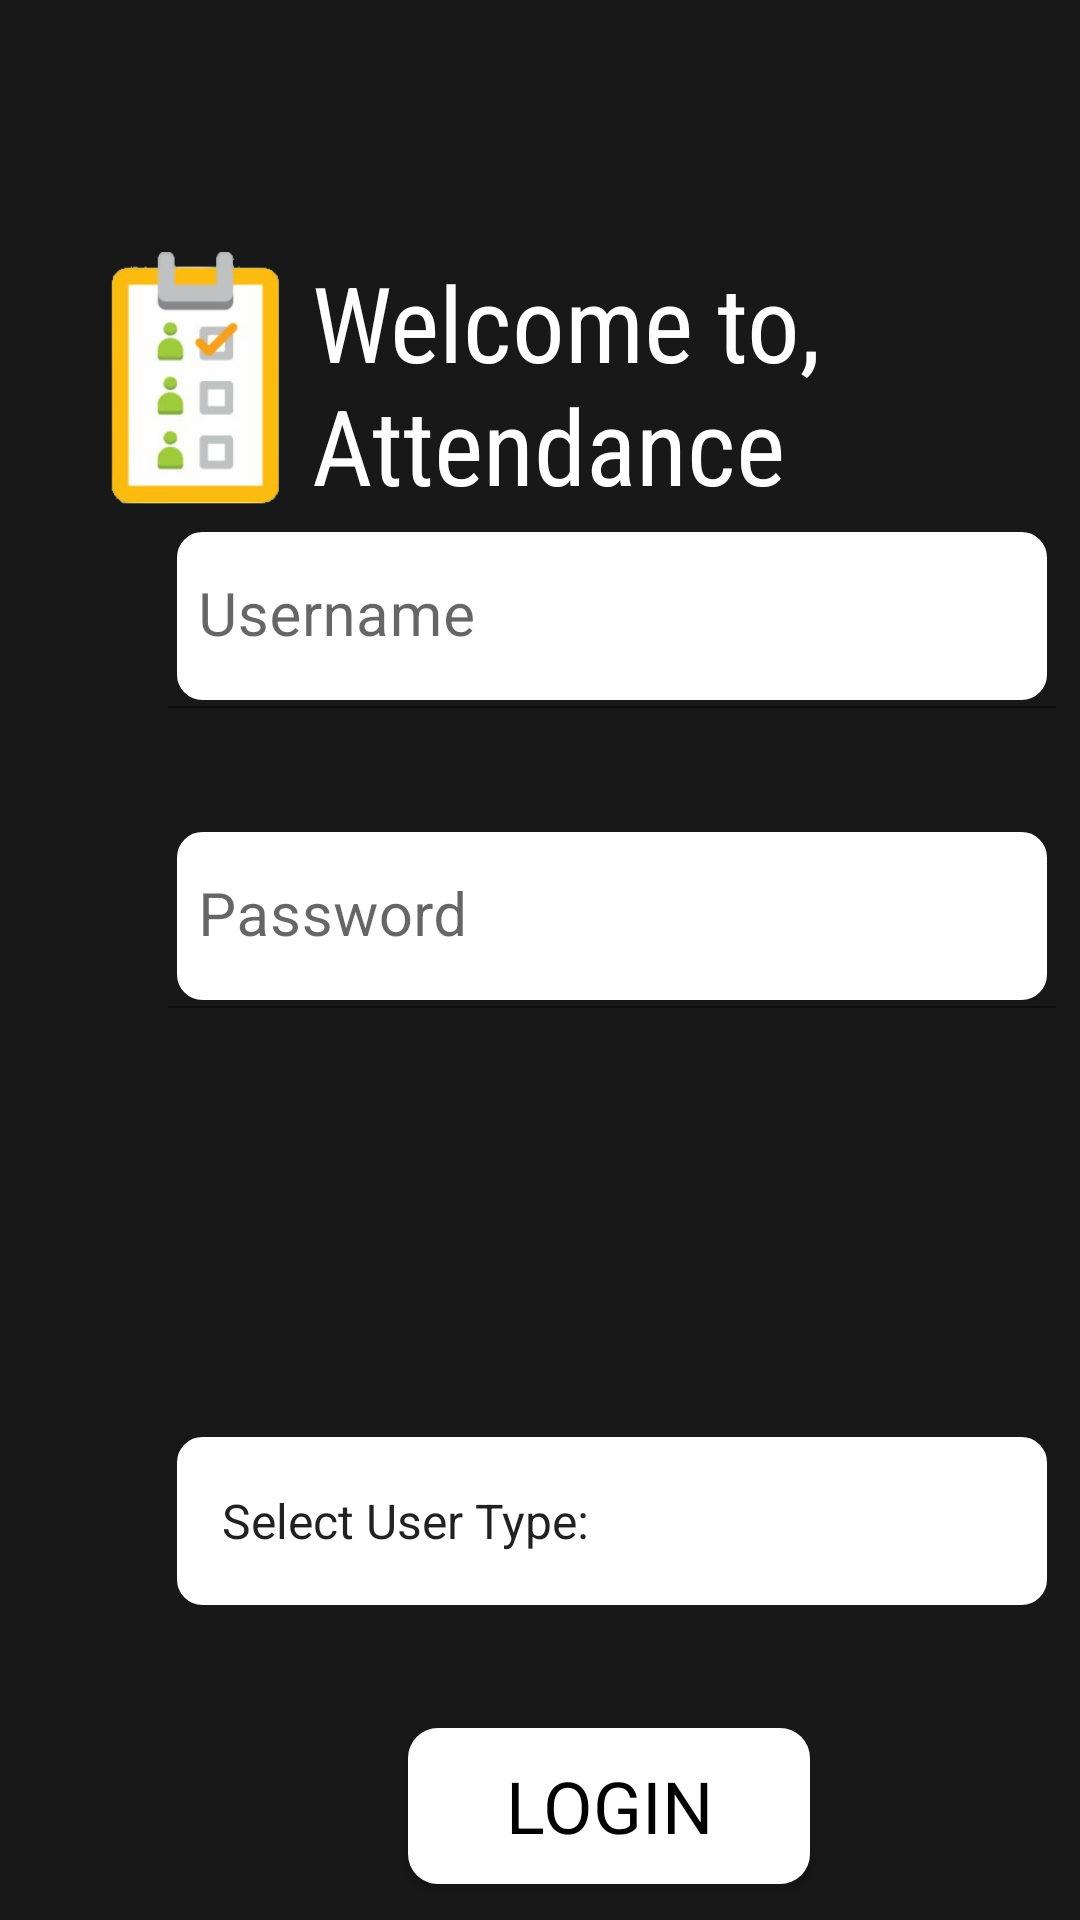

The Android layout XML behind this screen, and the referenced resources:
<!-- AndroidManifest.xml: application theme Theme.AttendanceSystem -->
<!-- res/layout/login.xml -->
<?xml version="1.0" encoding="utf-8"?>
<androidx.constraintlayout.widget.ConstraintLayout xmlns:android="http://schemas.android.com/apk/res/android"
    xmlns:app="http://schemas.android.com/apk/res-auto"
    xmlns:tools="http://schemas.android.com/tools"
    android:id="@+id/login"
    android:background="@color/gray"
    android:layout_width="match_parent"
    android:layout_height="match_parent">

    <TextView
        android:id="@+id/titleTextView"
        android:layout_width="267dp"
        android:layout_height="87dp"
        android:layout_marginStart="104dp"
        android:layout_marginTop="84dp"
        android:fontFamily="sans-serif-condensed"
        android:text="@string/title"
        android:textColor="@color/white"
        android:textSize="35sp"
        app:layout_constraintStart_toStartOf="parent"
        app:layout_constraintTop_toTopOf="parent" />

    <ImageView
        android:id="@+id/imageView"
        android:layout_width="123dp"
        android:layout_height="86dp"
        android:layout_marginStart="4dp"
        android:layout_marginTop="84dp"
        app:layout_constraintStart_toStartOf="parent"
        app:layout_constraintTop_toTopOf="parent"
        app:srcCompat="@drawable/attendanceicon" />

    <com.google.android.material.textfield.TextInputLayout
        android:id="@+id/username_input_layout"
        android:layout_width="match_parent"
        android:layout_height="wrap_content"
        android:layout_marginBottom="404dp"
        android:hint="Username"
        app:hintTextColor="@color/purple_700"
        app:hintTextAppearance="@style/TextAppearance.App.TextInputLayout"
        app:layout_constraintBottom_toBottomOf="parent"
        tools:layout_editor_absoluteX="-16dp">

        <EditText
            android:id="@+id/usernameEditText"
            android:layout_width="296dp"
            android:layout_height="62dp"
            android:layout_marginStart="56dp"
            android:layout_marginTop="276dp"
            android:background="@drawable/custom_input"
            android:drawableStart="@drawable/custom_user_icon"
            android:drawablePadding="10dp"
            android:paddingTop="30dp"
            android:ems="10"
            android:inputType="textPersonName"
            android:paddingStart="10dp"
            android:paddingEnd="10dp"
            android:textSize="20sp"
            app:layout_constraintStart_toStartOf="parent"
            app:layout_constraintTop_toTopOf="parent" />
    </com.google.android.material.textfield.TextInputLayout>

    <com.google.android.material.textfield.TextInputLayout
        android:id="@+id/password_input_layout"
        android:layout_width="match_parent"
        android:layout_height="wrap_content"
        android:layout_marginBottom="304dp"
        app:hintTextColor="@color/purple_700"
        android:hint="Password"
        app:hintTextAppearance="@style/TextAppearance.App.TextInputLayout"
        app:layout_constraintBottom_toBottomOf="parent">

    <EditText
        android:id="@+id/passwordEditText"
        android:layout_width="296dp"
        android:layout_height="62dp"
        android:layout_marginStart="56dp"
        android:layout_marginTop="376dp"
        android:background="@drawable/custom_input"
        android:drawableStart="@drawable/custom_password_icon"
        android:drawablePadding="10dp"
        android:paddingTop="30dp"
        android:ems="10"
        android:fontFamily="sans-serif"
        android:inputType="textPassword"
        android:paddingStart="10dp"
        android:paddingEnd="10dp"
        android:textSize="20sp"
        app:layout_constraintStart_toStartOf="parent"
        app:layout_constraintTop_toTopOf="parent" />
    </com.google.android.material.textfield.TextInputLayout>

    <Spinner
        android:id="@+id/userTypeSpinner"
        android:layout_width="296dp"
        android:layout_height="62dp"
        android:layout_marginStart="56dp"
        android:layout_marginTop="476dp"
        android:background="@drawable/custom_input"
        android:entries="@array/spinnerItemsUsersType"
        android:fontFamily="sans-serif"
        android:paddingStart="10dp"
        android:spinnerMode="dialog"
        app:layout_constraintStart_toStartOf="parent"
        app:layout_constraintTop_toTopOf="parent" />

    <Button
        android:id="@+id/loginButton"
        android:layout_width="134dp"
        android:layout_height="52dp"
        android:layout_marginStart="136dp"
        android:layout_marginTop="576dp"
        android:background="@drawable/custom_button"
        android:fontFamily="sans-serif"
        android:text="Login"
        android:textColor="@color/black"
        android:textSize="24sp"
        app:backgroundTint="@null"
        app:layout_constraintStart_toStartOf="parent"
        app:layout_constraintTop_toTopOf="parent" />

</androidx.constraintlayout.widget.ConstraintLayout>
<!-- resources referenced by this layout -->
<resources>
  <string-array name="spinnerItemsUsersType">
          <item>Select User Type:</item>
          <item>Administrator</item>
          <item>Faculty</item>
          <item>Student</item>
      </string-array>
  <color name="black">#FF000000</color>
  <color name="gray">#181818</color>
  <color name="purple_700">#FF3700B3</color>
  <color name="white">#FFFFFFFF</color>
  <!-- drawable attendanceicon: png bitmap (drawable, 27240 bytes) -->
  <!-- drawable custom_button (drawable) -->
  <?xml version="1.0" encoding="utf-8"?>
  <ripple xmlns:android="http://schemas.android.com/apk/res/android"
      android:color="@color/gray">
      <item>
          <shape android:shape="rectangle">
              <solid android:color="@color/gray" />
              <corners android:radius="10dp" />
          </shape>
      </item>
  
      <item>
          <shape android:shape="rectangle">
              <solid android:color="@color/white" />
              <corners android:radius="10dp" />
          </shape>
      </item>
  </ripple>
  <!-- drawable custom_input (drawable) -->
  <?xml version="1.0" encoding="utf-8"?>
  <selector xmlns:android="http://schemas.android.com/apk/res/android">
      <item android:state_enabled="true" android:state_focused="true">
          <shape android:shape="rectangle">
              <solid android:color="@color/white"/>
              <corners android:radius="10dp"/>
              <stroke android:color="@color/purple_500" android:width="3dp"/>
          </shape>
      </item>
  
      <item android:state_enabled="true">
          <shape android:shape="rectangle">
              <solid android:color="@color/white"/>
              <corners android:radius="10dp"/>
              <stroke android:color="@color/gray" android:width="3dp"/>
          </shape>
      </item>
  
  </selector>
  <string name="title">Welcome to,\nAttendance Tracker</string>
  <style name="TextAppearance.App.TextInputLayout" parent="@android:style/TextAppearance">
          
          <item name="android:textColor">@color/purple_700</item>
          <item name="android:textSize">16sp</item>
      </style>
  <style name="Theme.AttendanceSystem" parent="Theme.MaterialComponents.DayNight.DarkActionBar">
          
          <item name="colorPrimary">@color/black</item>
          <item name="colorPrimaryVariant">@color/black</item>
          <item name="colorOnPrimary">@color/white</item>
          
          <item name="colorSecondary">@color/teal_200</item>
          <item name="colorSecondaryVariant">@color/teal_700</item>
          <item name="colorOnSecondary">@color/black</item>
          
          <item name="android:statusBarColor" tools:targetApi="l">?attr/colorPrimaryVariant</item>
          
      </style>
  <color name="purple_500">#FF6200EE</color>
  <color name="teal_200">#FF03DAC5</color>
  <color name="teal_700">#FF018786</color>
</resources>
